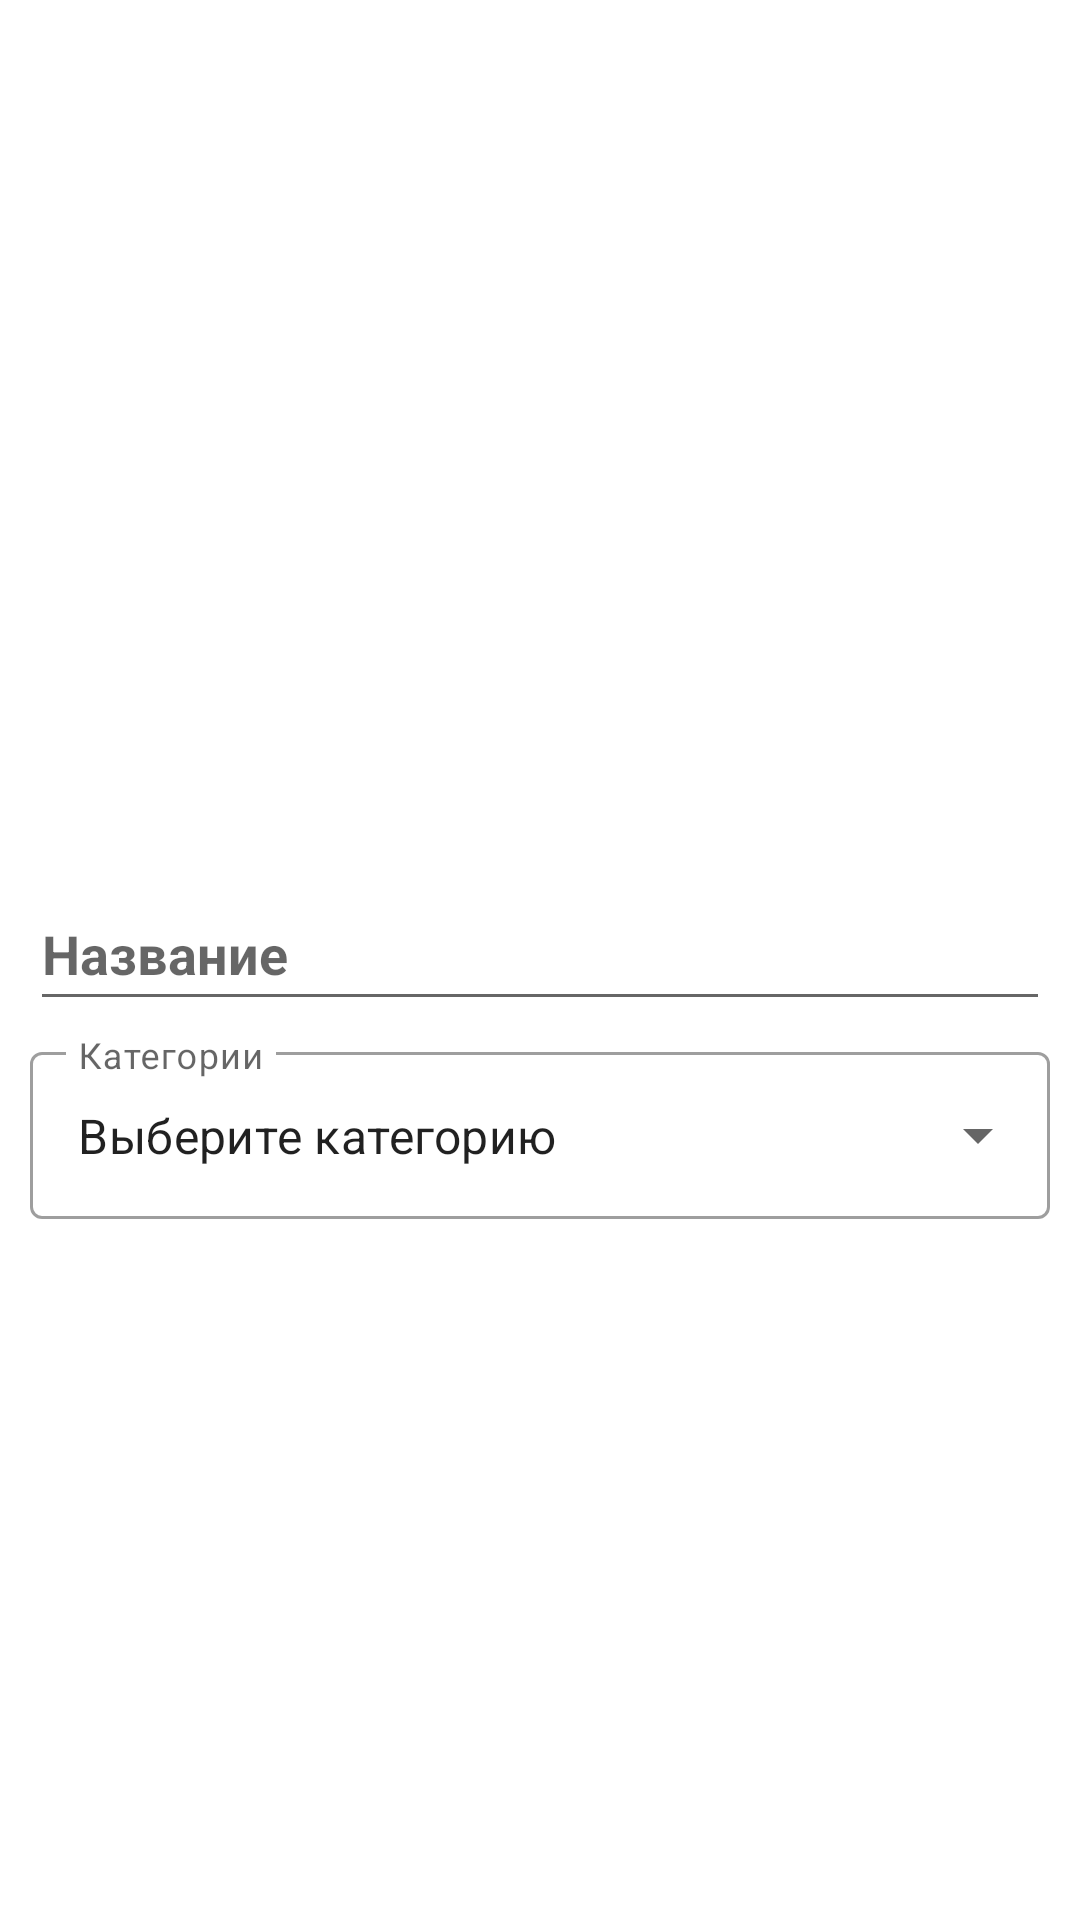

Write the Android layout XML for this screen, with the resource values it uses.
<!-- AndroidManifest.xml: application theme Theme.Money_Manager_App -->
<!-- res/layout/add_item.xml -->
<?xml version="1.0" encoding="utf-8"?>
<LinearLayout xmlns:android="http://schemas.android.com/apk/res/android"
    android:layout_width="match_parent"
    android:layout_height="match_parent"
    xmlns:app="http://schemas.android.com/apk/res-auto"
    android:orientation="vertical"
    android:gravity="center"
    android:layout_margin="15dp">
    <LinearLayout
        android:id="@+id/adding"
        android:layout_width="match_parent"
        android:layout_height="wrap_content"
        android:orientation="vertical"
        android:padding="10dp">

        <TextView
            android:layout_width="match_parent"
            android:layout_height="wrap_content"
            android:text="Добавьте покупку"
            android:textColor="@color/white"
            android:gravity="center"
            android:textStyle="bold"
            android:textSize="25sp"
            android:background="@drawable/shape1"
            android:paddingVertical="5dp"
            android:layout_marginVertical="10dp"
            android:layout_gravity="center" />

        <EditText
            android:id="@+id/purchaseName"
            android:layout_width="match_parent"
            android:layout_height="wrap_content"
            android:hint="Название"
            android:textColorHighlight="@color/primary"
            android:minHeight="48dp"
            android:textColor="@color/black"
            android:textSize="18sp"
            android:textStyle="bold" />

        <com.google.android.material.textfield.TextInputLayout
            style="@style/Widget.MaterialComponents.TextInputLayout.OutlinedBox.ExposedDropdownMenu"
            android:layout_width="match_parent"
            android:layout_height="match_parent"
            android:hint="Категории"
            android:layout_marginVertical="5dp"
            app:startIconDrawable="@drawable/ic_category_">

            <AutoCompleteTextView
                android:id="@+id/autoCompleteTextView"
                android:layout_width="match_parent"
                android:layout_height="match_parent"
                android:layout_weight="1"
                android:inputType="none"
                android:textSize="16sp"
                android:text="Выберите категорию" />

        </com.google.android.material.textfield.TextInputLayout>
    </LinearLayout>

</LinearLayout>
<!-- resources referenced by this layout -->
<resources>
  <color name="black">#FF000000</color>
  <color name="white">#FFFFFFFF</color>
  <!-- drawable shape1 (drawable) -->
  <?xml version="1.0" encoding="utf-8"?>
  <shape xmlns:android="http://schemas.android.com/apk/res/android">
      <solid android:color="@color/primary"/>
      <stroke android:width="1dp" android:color="@color/white" />
      <corners android:radius="10dp"/>
      <padding android:left="0dp" android:top="0dp" android:right="0dp" android:bottom="0dp" />
  </shape>
  <style name="Theme.Money_Manager_App" parent="Theme.MaterialComponents.DayNight.NoActionBar">
          
          <item name="colorPrimary">@color/primary</item>
          <item name="colorPrimaryVariant">@color/primaryDarker</item>
          <item name="colorOnPrimary">@color/white</item>
          
          <item name="colorSecondary">@color/teal_200</item>
          <item name="colorSecondaryVariant">@color/teal_700</item>
          <item name="colorOnSecondary">@color/black</item>
          
          <item name="android:statusBarColor" tools:targetApi="l">?attr/colorPrimaryVariant</item>
          
      </style>
  <color name="teal_200">#FF03DAC5</color>
  <color name="teal_700">#FF018786</color>
</resources>
